Run: headless pygame with SDL's dummy video driver; simulated clock (each Clock.tick advances the game by its frame time, no real sleeping); random seed 0; keys injected as events and as key.get_pressed() state; mouse plan: one left click at the window centre at the start of phase 2, then a move to the lower-right quarter at the start of phase 3.
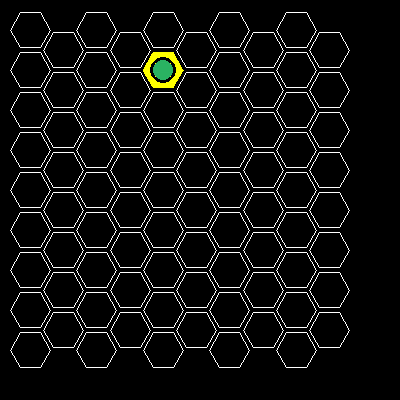
Frame 1 of 4 · flips 1–60 · no input
Frame 2 of 4 · flips 61–180 · clicked the window centre · tapped SPACE, RETURN · held RIGHT (→), D · screen unchanged from frame 1, image omitted
Frame 3 of 4 · flips 181–300 · moved the mouse to the lower-right quarter · held DOWN (↓), S · screen unchanged from frame 2, image omitted
Frame 4 of 4 · flips 301–420 · held LEFT (←), A, UP (↑), W · screen unchanged from frame 3, image omitted

The pygame program that drew these frames:

import math

import pygame
from math import sin, cos, pi, sqrt
from random import randint, choices


# class Tile(pygame.sprite.Sprite):

class MainHero:
    def __init__(self, board_y, board_x, status_of_hero='allright'):
        self.inventory = []
        self.effects = []
        self.status_bar = []
        self.board_y = board_y
        self.board_x = board_x
        self.status_of_hero = status_of_hero

    def get_status_of_hero(self):
        return self.status_of_hero

    def set_status_of_hero(self, what_happend):
        self.status_of_hero = what_happend

    def where_am_i(self):
        self.coords = (self.board_y, self.board_x)
        return self.coords

    def show_inventory(self):
        return self.inventory

    def this_in_inventory(self, item):
        if item in self.inventory:
            return True
        else:
            return False

    def go_to(self, board_y, board_x):
        lst_neighborsEVEN = [(self.board_y - 1, self.board_x - 1), (self.board_y - 2, self.board_x),
                             (self.board_y - 1, self.board_x), (self.board_y + 1, self.board_x),
                             (self.board_y + 2, self.board_x), (self.board_y + 1, self.board_x - 1)]
        lst_neighborsODD = [(self.board_y - 1, self.board_x), (self.board_y - 2, self.board_x),
                            (self.board_y - 1, self.board_x + 1), (self.board_y + 1, self.board_x + 1),
                            (self.board_y + 2, self.board_x), (self.board_y + 1, self.board_x)]

        if self.board_y % 2 == 0:
            if (board_y, board_x) in lst_neighborsEVEN:
                if self.status_bar != []:
                    main_hero.set_status_of_hero(self.status_bar[0])
                    del self.status_bar[0]
                else:
                    main_hero.set_status_of_hero('allright')
                hex_of_board = board.get_board()[board_y][board_x]
                if hex_of_board.get_status() != 'base':
                    hex_of_board.set_status('open')
                self.board_y = board_y
                self.board_x = board_x
        else:
            if (board_y, board_x) in lst_neighborsODD:
                if self.status_bar != []:
                    main_hero.set_status_of_hero(self.status_bar[0])
                    del self.status_bar[0]
                else:
                    main_hero.set_status_of_hero('allright')
                hex_of_board = board.get_board()[board_y][board_x]
                if hex_of_board.get_status() != 'base':
                    hex_of_board.set_status('open')
                self.board_y = board_y
                self.board_x = board_x

    def draw_Hero(self, screen, pos, cell_size):
        statuses_of_heroes = {
            'allright': (42, 178, 98), 'injured': (155, 45, 48), 'sloweddown': (4, 103, 80),  # green, bordo, swamp
            'speedup': (153, 255, 153), 'neardeath': (47, 9, 9)  # light-green, darked-bordo
        }

        pygame.draw.circle(screen, pygame.Color('Black'), pos, cell_size / 1.5, 3)

        # pygame.draw.circle(screen, pygame.Color('black'), pos, cell_size / 1.5)
        pygame.draw.circle(screen, statuses_of_heroes[self.status_of_hero], pos, cell_size / 2)


class Hex:
    def __init__(self, position_x, position_y, territory_status='none', status='close'):
        self.territory_status = territory_status
        self.status = status
        self.position_x = position_x
        self.position_y = position_y

    def __int__(self):
        return self.position_x, self.position_y

    def get_territory_status(self):
        return self.territory_status

    def set_territory_status(self, status):
        self.territory_status = status

    def get_status(self):
        return self.status

    def set_status(self, status):
        self.status = status

    def drawHex(self, screen, pos, cell_size):
        colors_of_types = {
            'lavender': (166, 166, 237), 'field': (245, 222, 179), 'desert': (233, 152, 93),  # lavender, bezevii, pesok
            'trap': (255, 102, 0), 'natives': (128, 64, 48), 'swamp': (172, 183, 142),  # orange, braun, swamp
            'volcano': (46, 48, 54), 'emptiness': (190, 190, 190), 'good_natives': (205, 133, 63),
            # vulcansii, grey, light_braun
            'magma': (200, 116, 84), 'animals': (178, 34, 34)  # rizii, red
        }

        x, y = pos
        points = [(x + cell_size, y), (x + cell_size / 2, y + cell_size * sqrt(3) / 2),
                  (x - cell_size / 2, y + cell_size * sqrt(3) / 2), (x - cell_size, y),
                  (x - cell_size / 2, y - cell_size * sqrt(3) / 2), (x + cell_size / 2, y - cell_size * sqrt(3) / 2)]
        if self.status == 'close':
            pygame.draw.polygon(screen, pygame.Color('white'), points, 1)
        elif self.status == 'open':
            pygame.draw.polygon(screen, colors_of_types[self.territory_status[0]], points)
        elif self.status == 'base':
            pygame.draw.polygon(screen, pygame.Color('Yellow'), points)

    def isBelongingPointToHexagon(self, x1, y1, x2, y2):
        z = Board.__int__(board)
        x, y = abs(x1 - x2), abs(y1 - y2)

        py1 = z * 0.86602540378
        px2 = z * 0.2588190451
        py2 = z * 0.96592582628

        p_angle_01 = -x * (py1 - y) - x * y
        p_angle_20 = -y * (px2 - x) + x * (py2 - y)
        p_angle_03 = y * z
        p_angle_12 = -x * (py2 - y) - (px2 - x) * (py1 - y)
        p_angle_32 = (z - x) * (py2 - y) + y * (px2 - x)

        is_inside_1 = (p_angle_01 * p_angle_12 >= 0) and (p_angle_12 * p_angle_20 >= 0)
        is_inside_2 = (p_angle_03 * p_angle_32 >= 0) and (p_angle_32 * p_angle_20 >= 0)

        return is_inside_1 or is_inside_2

    def inHex(self, pos):
        x2, y2 = self.__int__()
        if Hex.isBelongingPointToHexagon(self, pos[0], pos[1], x2, y2) is True:
            return True
        else:
            return False


class Board:
    # создание поля
    def __init__(self, width, height):
        self.width = width
        self.height = height
        self.board = []
        # значения по умолчанию
        self.left = 30
        self.top = 30
        self.cell_size = 20

        self.height_polygon = self.cell_size * 5
        self.vert = self.cell_size * 1
        self.width_polygon = 2 * self.height_polygon
        self.horiz = self.width_polygon * (1 / 3)

    def __int__(self):
        return self.cell_size

    def prerender(self):
        self.help1 = []
        for _ in range(self.height):
            for __ in range(self.width):
                self.help1.append(Hex((_ % 2) * self.width_polygon * (3 / 18) + __ * self.horiz + self.left,
                                      _ * self.vert + self.top))
            self.board.append(self.help1)
            self.help1 = []
        for ___ in range(self.height):
            for ____ in range(self.width):
                who_it_is = [0, 1, 2]
                who_it_is = choices(who_it_is, weights=[0.3, 0.2, 0.5])[0]
                if who_it_is == 0:
                    who_it_is = choices(lst_of_types_of_hex[0], weights=[0.3, 0.3, 0.4])
                elif who_it_is == 1:
                    who_it_is = choices(lst_of_types_of_hex[1], weights=[0.2, 0.4, 0.3, 0.1])
                else:
                    who_it_is = choices(lst_of_types_of_hex[2], weights=[0.7, 0.0, 0.2, 0.1])
                self.board[___][____].set_territory_status(who_it_is)
        y, x = randint(0, self.height - 1), randint(0, self.width - 1)
        self.board[y][x].set_status('base')
        self.coords_in_lst2 = [y, x]
        return self.coords_in_lst2

    def get_board(self):
        return self.board

    # настройка внешнего вида
    def set_view(self, left, top, cell_size):
        self.left = left
        self.top = top
        self.cell_size = cell_size

    def render(self, screen):
        for y in range(self.height):
            for x in range(self.width):
                Hex.drawHex(self.board[y][x], screen,
                            (self.board[y][x].__int__()), self.cell_size)

        hero_y, hero_x = main_hero.where_am_i()
        MainHero.draw_Hero(main_hero, screen, self.board[hero_y][hero_x].__int__(), self.cell_size)

    def on_click(self, pos):
        for yy in range(len(self.board)):
            for xx in range(len(self.board[yy])):
                if self.board[yy][xx].inHex(pos) is True:
                    self.coords_in_lst = [yy, xx]
                    return self.coords_in_lst
        return False


if __name__ == '__main__':
    # pygame.init()
    # infoObject = pygame.display.Info()
    # W, H = infoObject.current_w, infoObject.current_h
    # pygame.display.set_mode((W, H))
    lst_of_types_of_hex = [['lavender', 'field', 'desert'],  # good
                           ['trap', 'natives', 'swamp', 'volcano'],  # bad
                           ['emptiness', 'good_natives', 'magma', 'animals']]  # neutral
    pygame.init()
    pygame.display.set_caption('SpaceColonizer')
    screen = pygame.display.set_mode((400, 400))
    board = Board(5, 17)
    dopcoords = board.prerender()
    score = 0
    main_hero = MainHero(dopcoords[0], dopcoords[1])
    running = True
    while running:
        for event in pygame.event.get():
            if event.type == pygame.QUIT:
                running = False
            if event.type == pygame.MOUSEBUTTONDOWN:
                what = board.on_click(event.pos)
                if what is not False:
                    # board.get_board()[what[0]][what[1]].set_status('open')
                    main_hero.go_to(what[0], what[1])
        screen.fill((0, 0, 0))
        board.render(screen)
        pygame.display.flip()

    pygame.quit()
